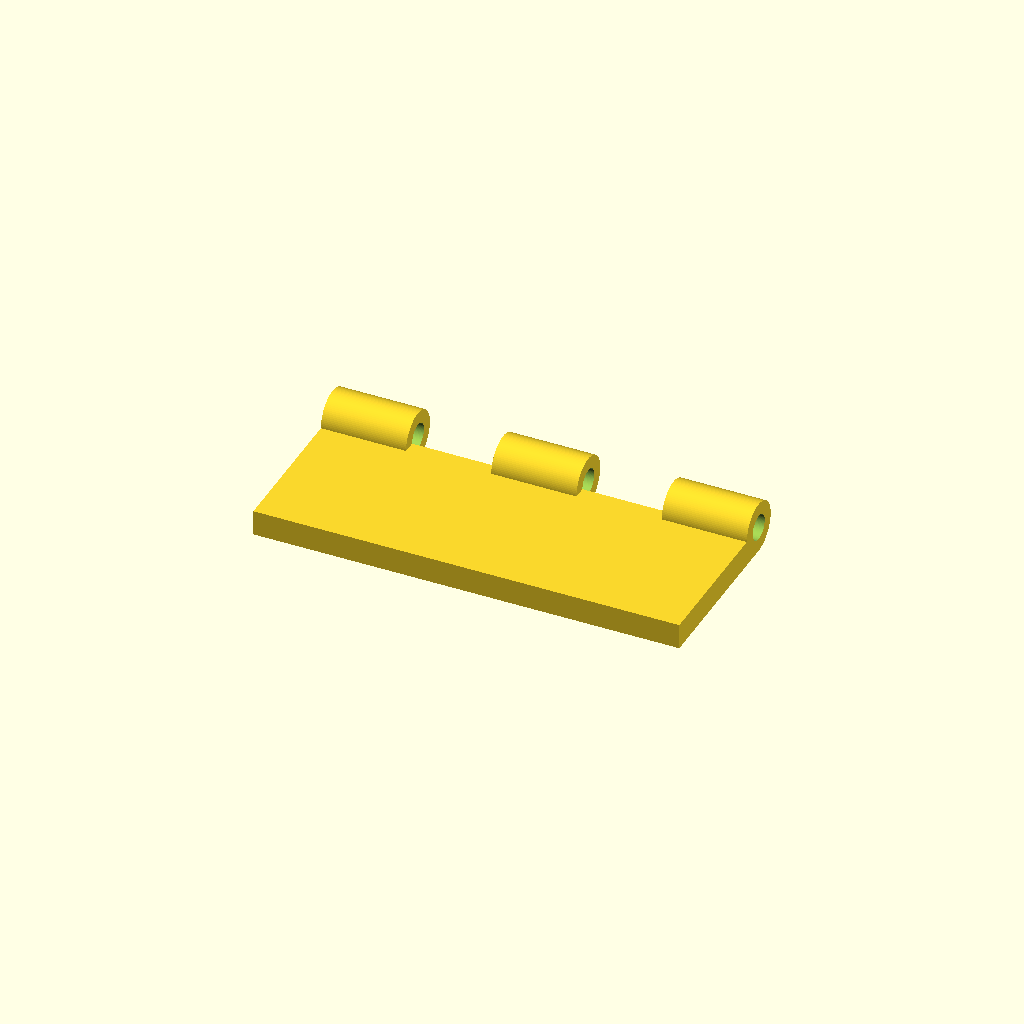
Cell 1: the model at its default parameters.
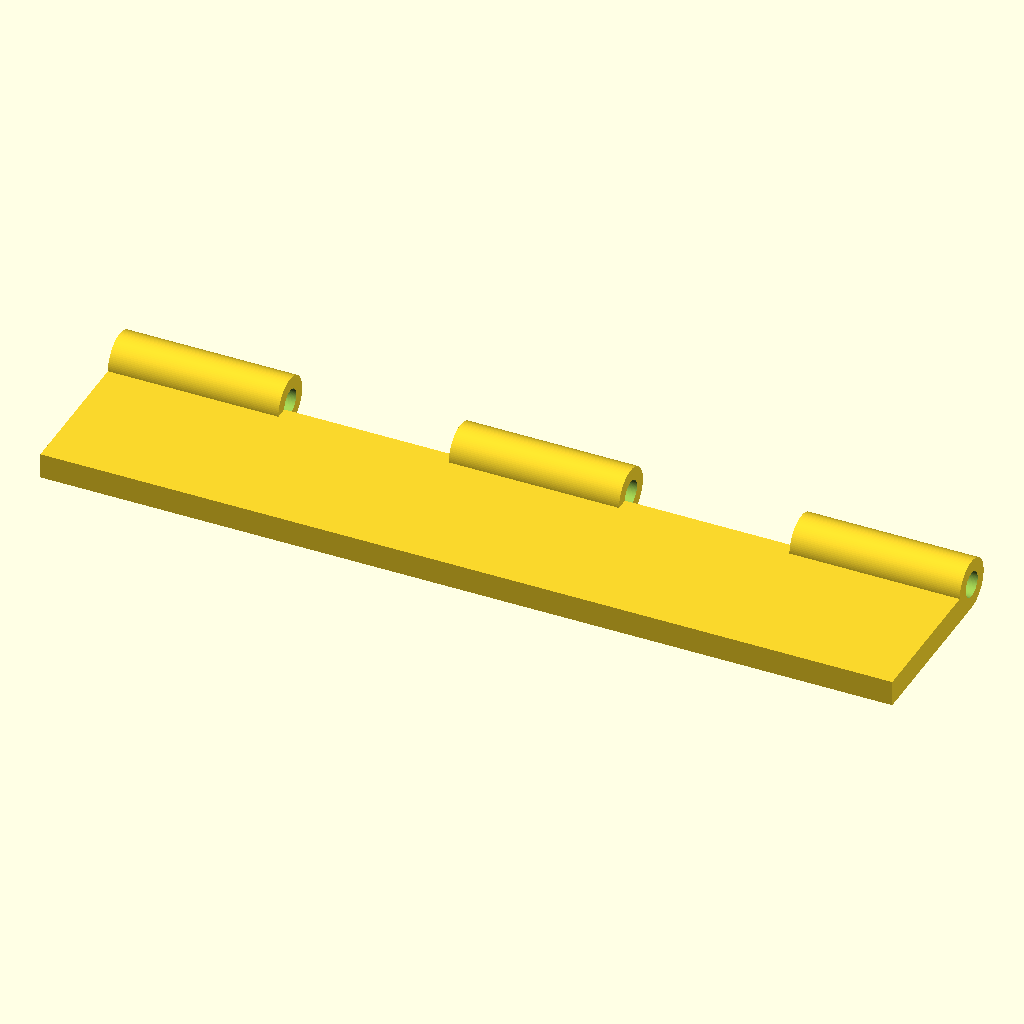
Cell 2 — plate_len set to 100, the other parameters unchanged.
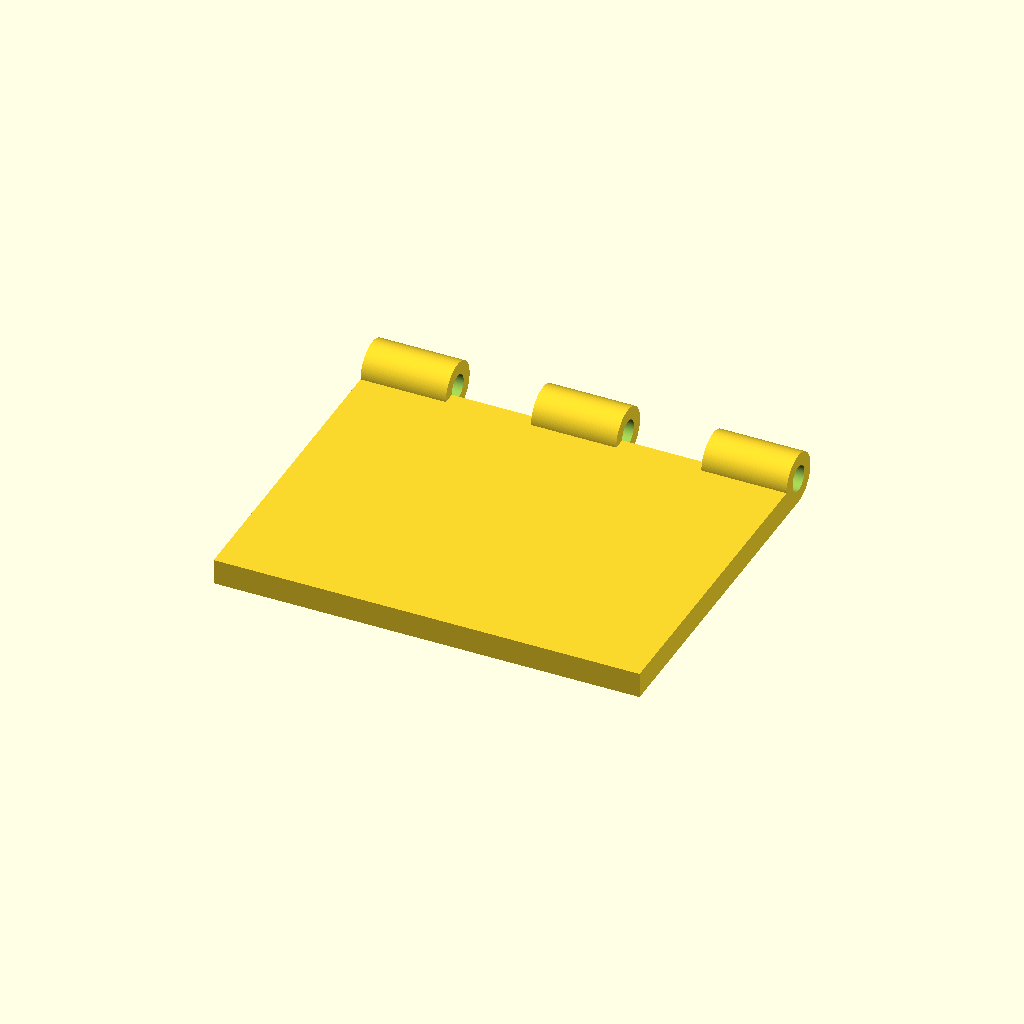
Cell 3: plate_wid = 40 (everything else at default).
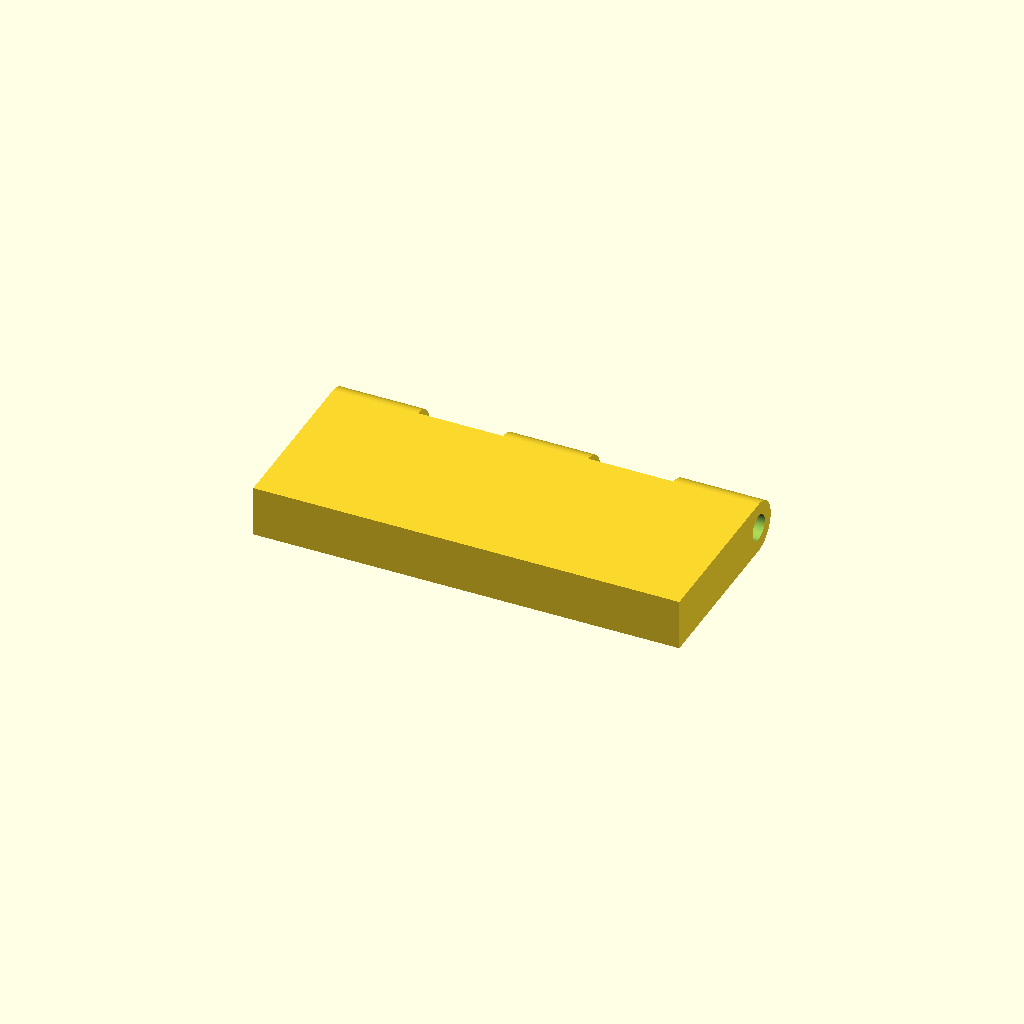
Cell 4 — plate_thk set to 6, the other parameters unchanged.
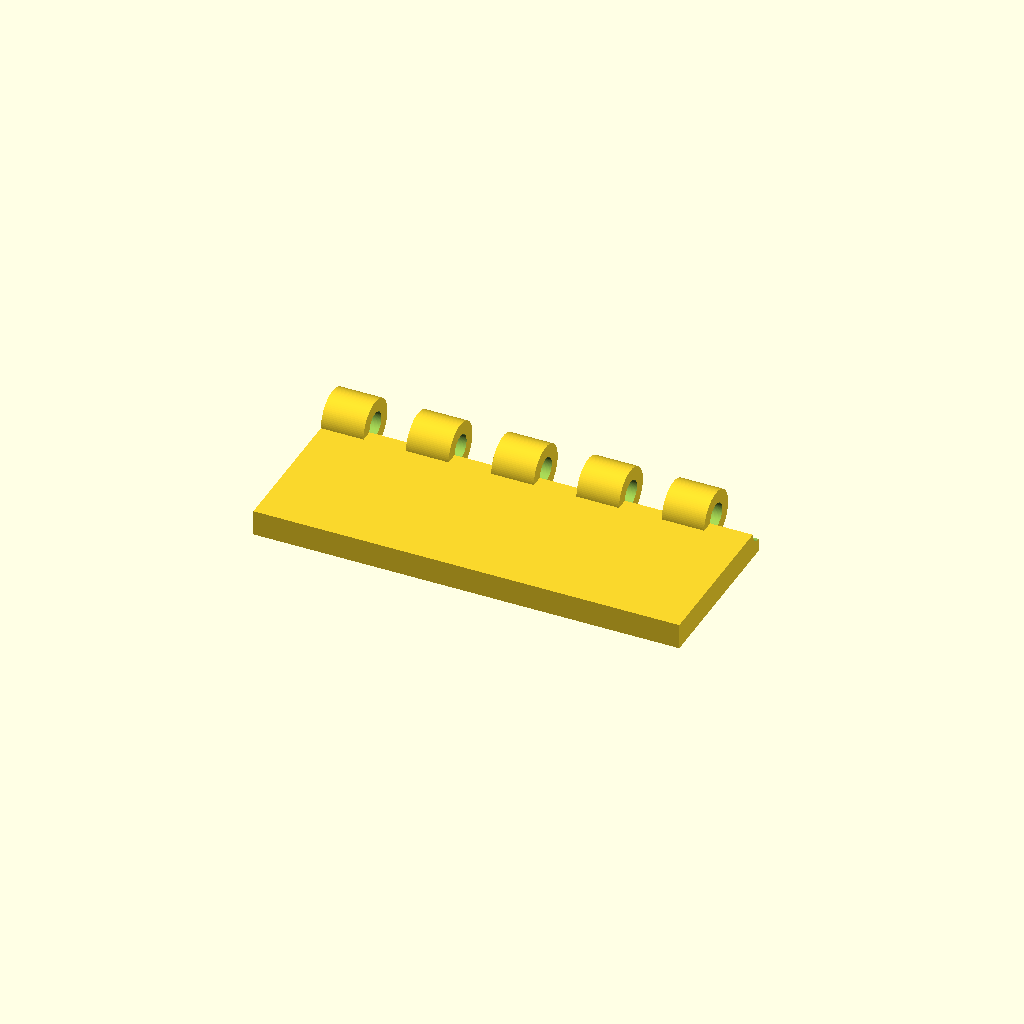
Cell 5 — n_segments set to 10, the other parameters unchanged.
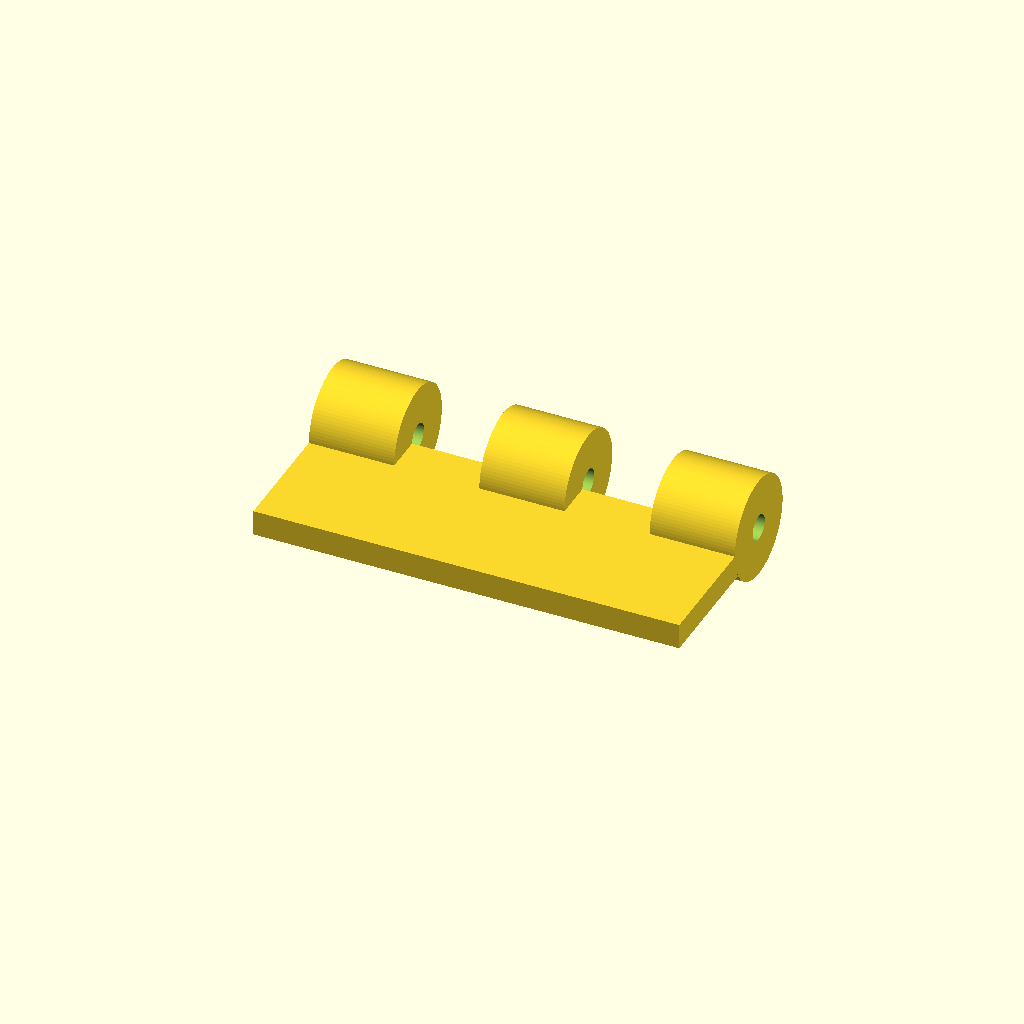
Cell 6 — knuckle_d set to 12, the other parameters unchanged.
One fixed orthographic camera (rotation 55°, 0°, 25°; colour scheme Cornfield) for every cell.
Source of the model, bench/smallmodels/spec/dev_ref_scad/hinge_leaf_005.scad:
// Pin hinge leaf - one half of a 5-knuckle pin hinge
// Print orientation: plate flat on bed, knuckles along +Y edge

$fn = 96;

// ---- Plate ----
plate_len   = 50;   // length along X
plate_wid   = 20;   // width along Y
plate_thk   = 3;    // thickness along Z

// ---- Knuckles ----
n_segments  = 5;                       // total hinge segments along length
seg_len     = plate_len / n_segments;  // 10 mm per segment
knuckle_d   = 6;                       // knuckle outer diameter
knuckle_y   = plate_wid / 2;           // axis Y position (y = 10)
knuckle_z   = 3;                       // axis Z position (z = 3)

// ---- Pin hole ----
pin_d       = 3;    // pin hole diameter
eps         = 0.5;  // overshoot for clean cuts

difference() {
    union() {
        // Flat plate centred on origin
        translate([-plate_len/2, -plate_wid/2, 0])
            cube([plate_len, plate_wid, plate_thk]);

        // Knuckles on 1st, 3rd, 5th segments (indices 0, 2, 4)
        for (i = [0 : 2 : n_segments - 1])
            translate([-plate_len/2 + i*seg_len, knuckle_y, knuckle_z])
                rotate([0, 90, 0])
                    cylinder(d = knuckle_d, h = seg_len);
    }

    // Pin hole along the common knuckle axis, through all knuckles
    translate([-plate_len/2 - eps, knuckle_y, knuckle_z])
        rotate([0, 90, 0])
            cylinder(d = pin_d, h = plate_len + 2*eps);
}
Customizer parameters (derived from the source; name, type, default, range or options):
plate_len: number, default 50
plate_wid: number, default 20
plate_thk: number, default 3
n_segments: number, default 5
knuckle_d: number, default 6
knuckle_z: number, default 3
pin_d: number, default 3
eps: number, default 0.5
